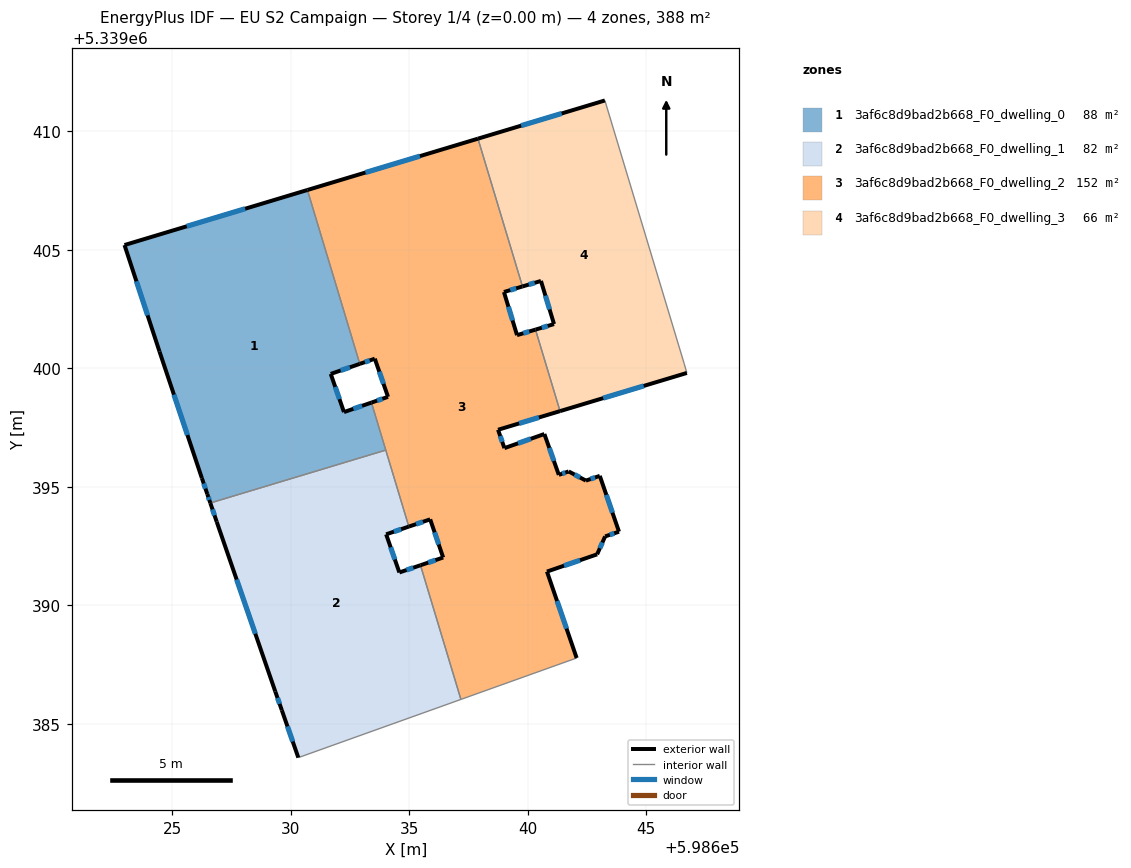
=== STOREY PLAN SPEC (per zone: floor XY polygon, exterior-wall plan segments, windows/doors) ===
zone 1: 3af6c8d9bad2b668_F0_dwelling_0  (88.5 m²)
  floor: (598630.70, 5339407.53) (598632.91, 5339400.19) (598631.69, 5339399.77) (598632.24, 5339398.16) (598633.41, 5339398.56) (598634.01, 5339396.55) (598626.60, 5339394.32) (598626.48, 5339394.70) (598626.25, 5339395.37) (598624.46, 5339400.71) (598622.98, 5339405.21)
  exterior wall: (598626.25, 5339395.37) – (598626.48, 5339394.70)  [0.7 m]
    window: (598626.33, 5339395.14) – (598626.40, 5339394.93)  [0.2 m²]
  exterior wall: (598624.46, 5339400.71) – (598626.25, 5339395.37)  [5.6 m]
    window: (598625.07, 5339398.89) – (598625.64, 5339397.19)  [1.7 m²]
  exterior wall: (598622.98, 5339405.21) – (598624.46, 5339400.71)  [4.7 m]
    window: (598623.49, 5339403.67) – (598623.96, 5339402.24)  [1.5 m²]
  exterior wall: (598630.70, 5339407.53) – (598622.98, 5339405.21)  [8.1 m]
    window: (598628.08, 5339406.74) – (598625.61, 5339406.00)  [2.5 m²]
  exterior wall: (598631.69, 5339399.77) – (598632.91, 5339400.19)  [1.3 m]
    window: (598632.10, 5339399.91) – (598632.50, 5339400.05)  [0.4 m²]
  exterior wall: (598632.24, 5339398.16) – (598631.69, 5339399.77)  [1.7 m]
    window: (598632.06, 5339398.70) – (598631.88, 5339399.22)  [0.5 m²]
  exterior wall: (598633.41, 5339398.56) – (598632.24, 5339398.16)  [1.2 m]
    window: (598633.01, 5339398.42) – (598632.64, 5339398.29)  [0.4 m²]
  exterior wall: (598626.48, 5339394.70) – (598626.60, 5339394.32)  [0.4 m]
    window: (598626.52, 5339394.57) – (598626.56, 5339394.45)  [0.1 m²]
  interior walls: 3
zone 2: 3af6c8d9bad2b668_F0_dwelling_1  (82.3 m²)
  floor: (598634.01, 5339396.55) (598634.98, 5339393.32) (598634.03, 5339393.00) (598634.58, 5339391.39) (598635.47, 5339391.69) (598637.18, 5339386.03) (598630.32, 5339383.58) (598629.62, 5339385.57) (598629.35, 5339386.37) (598626.88, 5339393.53) (598626.60, 5339394.32)
  exterior wall: (598634.03, 5339393.00) – (598634.98, 5339393.32)  [1.0 m]
    window: (598634.35, 5339393.11) – (598634.66, 5339393.21)  [0.3 m²]
  exterior wall: (598634.58, 5339391.39) – (598634.03, 5339393.00)  [1.7 m]
    window: (598634.39, 5339391.94) – (598634.21, 5339392.45)  [0.5 m²]
  exterior wall: (598635.47, 5339391.69) – (598634.58, 5339391.39)  [0.9 m]
    window: (598635.17, 5339391.59) – (598634.89, 5339391.49)  [0.3 m²]
  exterior wall: (598629.62, 5339385.57) – (598630.32, 5339383.58)  [2.1 m]
    window: (598629.86, 5339384.89) – (598630.08, 5339384.25)  [0.6 m²]
  exterior wall: (598629.35, 5339386.37) – (598629.62, 5339385.57)  [0.8 m]
    window: (598629.44, 5339386.10) – (598629.53, 5339385.84)  [0.3 m²]
  exterior wall: (598626.88, 5339393.53) – (598629.35, 5339386.37)  [7.6 m]
    window: (598627.72, 5339391.09) – (598628.51, 5339388.80)  [2.3 m²]
  exterior wall: (598626.60, 5339394.32) – (598626.88, 5339393.53)  [0.8 m]
    window: (598626.70, 5339394.05) – (598626.78, 5339393.80)  [0.3 m²]
  interior walls: 4
zone 3: 3af6c8d9bad2b668_F0_dwelling_2  (152.1 m²)
  floor: (598637.90, 5339409.69) (598639.78, 5339403.46) (598639.00, 5339403.22) (598639.55, 5339401.40) (598640.33, 5339401.64) (598641.36, 5339398.20) (598638.75, 5339397.41) (598639.02, 5339396.63) (598640.70, 5339397.23) (598641.31, 5339395.51) (598641.73, 5339395.65) (598642.45, 5339395.26) (598643.04, 5339395.46) (598643.85, 5339393.11) (598643.27, 5339392.91) (598642.93, 5339392.15) (598640.81, 5339391.43) (598642.06, 5339387.78) (598637.18, 5339386.03) (598635.47, 5339391.69) (598636.43, 5339392.02) (598635.88, 5339393.63) (598634.98, 5339393.32) (598633.41, 5339398.56) (598634.10, 5339398.80) (598633.55, 5339400.41) (598632.91, 5339400.19) (598630.70, 5339407.53)
  exterior wall: (598642.06, 5339387.78) – (598640.81, 5339391.43)  [3.9 m]
    window: (598641.64, 5339389.02) – (598641.24, 5339390.19)  [1.2 m²]
  exterior wall: (598636.43, 5339392.02) – (598635.47, 5339391.69)  [1.0 m]
    window: (598636.11, 5339391.91) – (598635.80, 5339391.80)  [0.3 m²]
  exterior wall: (598635.88, 5339393.63) – (598636.43, 5339392.02)  [1.7 m]
    window: (598636.07, 5339393.08) – (598636.24, 5339392.57)  [0.5 m²]
  exterior wall: (598634.98, 5339393.32) – (598635.88, 5339393.63)  [1.0 m]
    window: (598635.29, 5339393.43) – (598635.58, 5339393.53)  [0.3 m²]
  exterior wall: (598634.10, 5339398.80) – (598633.41, 5339398.56)  [0.7 m]
    window: (598633.87, 5339398.72) – (598633.64, 5339398.64)  [0.2 m²]
  exterior wall: (598633.55, 5339400.41) – (598634.10, 5339398.80)  [1.7 m]
    window: (598633.74, 5339399.86) – (598633.91, 5339399.35)  [0.5 m²]
  exterior wall: (598632.91, 5339400.19) – (598633.55, 5339400.41)  [0.7 m]
    window: (598633.13, 5339400.26) – (598633.33, 5339400.33)  [0.2 m²]
  exterior wall: (598637.90, 5339409.69) – (598630.70, 5339407.53)  [7.5 m]
    window: (598635.45, 5339408.96) – (598633.15, 5339408.26)  [2.3 m²]
  exterior wall: (598639.00, 5339403.22) – (598639.78, 5339403.46)  [0.8 m]
    window: (598639.26, 5339403.30) – (598639.51, 5339403.38)  [0.3 m²]
  exterior wall: (598639.55, 5339401.40) – (598639.00, 5339403.22)  [1.9 m]
    window: (598639.36, 5339402.02) – (598639.18, 5339402.60)  [0.6 m²]
  exterior wall: (598640.33, 5339401.64) – (598639.55, 5339401.40)  [0.8 m]
    window: (598640.06, 5339401.56) – (598639.81, 5339401.48)  [0.2 m²]
  exterior wall: (598638.75, 5339397.41) – (598641.36, 5339398.20)  [2.7 m]
    window: (598639.64, 5339397.68) – (598640.47, 5339397.93)  [0.8 m²]
  exterior wall: (598639.02, 5339396.63) – (598638.75, 5339397.41)  [0.8 m]
    window: (598638.92, 5339396.90) – (598638.84, 5339397.15)  [0.3 m²]
  exterior wall: (598640.70, 5339397.23) – (598639.02, 5339396.63)  [1.8 m]
    window: (598640.13, 5339397.03) – (598639.59, 5339396.84)  [0.5 m²]
  exterior wall: (598641.31, 5339395.51) – (598640.70, 5339397.23)  [1.8 m]
    window: (598641.10, 5339396.09) – (598640.91, 5339396.64)  [0.6 m²]
  exterior wall: (598641.73, 5339395.65) – (598641.31, 5339395.51)  [0.4 m]
    window: (598641.59, 5339395.60) – (598641.45, 5339395.56)  [0.1 m²]
  exterior wall: (598642.45, 5339395.26) – (598641.73, 5339395.65)  [0.8 m]
    window: (598642.21, 5339395.40) – (598641.97, 5339395.52)  [0.3 m²]
  exterior wall: (598643.04, 5339395.46) – (598642.45, 5339395.26)  [0.6 m]
    window: (598642.84, 5339395.40) – (598642.65, 5339395.33)  [0.2 m²]
  exterior wall: (598643.85, 5339393.11) – (598643.04, 5339395.46)  [2.5 m]
    window: (598643.58, 5339393.91) – (598643.32, 5339394.66)  [0.8 m²]
  exterior wall: (598643.27, 5339392.91) – (598643.85, 5339393.11)  [0.6 m]
    window: (598643.46, 5339392.98) – (598643.65, 5339393.04)  [0.2 m²]
  exterior wall: (598642.93, 5339392.15) – (598643.27, 5339392.91)  [0.8 m]
    window: (598643.04, 5339392.41) – (598643.15, 5339392.65)  [0.3 m²]
  exterior wall: (598640.81, 5339391.43) – (598642.93, 5339392.15)  [2.2 m]
    window: (598641.53, 5339391.67) – (598642.21, 5339391.91)  [0.7 m²]
  interior walls: 7
zone 4: 3af6c8d9bad2b668_F0_dwelling_3  (65.6 m²)
  floor: (598643.26, 5339411.31) (598646.60, 5339400.22) (598646.71, 5339399.81) (598641.36, 5339398.20) (598640.33, 5339401.64) (598641.11, 5339401.87) (598640.56, 5339403.69) (598639.78, 5339403.46) (598637.90, 5339409.69)
  exterior wall: (598641.36, 5339398.20) – (598646.71, 5339399.81)  [5.6 m]
    window: (598643.18, 5339398.75) – (598644.89, 5339399.26)  [1.7 m²]
  exterior wall: (598641.11, 5339401.87) – (598640.33, 5339401.64)  [0.8 m]
    window: (598640.84, 5339401.79) – (598640.59, 5339401.72)  [0.3 m²]
  exterior wall: (598640.56, 5339403.69) – (598641.11, 5339401.87)  [1.9 m]
    window: (598640.75, 5339403.07) – (598640.92, 5339402.49)  [0.6 m²]
  exterior wall: (598639.78, 5339403.46) – (598640.56, 5339403.69)  [0.8 m]
    window: (598640.04, 5339403.54) – (598640.29, 5339403.61)  [0.2 m²]
  exterior wall: (598643.26, 5339411.31) – (598637.90, 5339409.69)  [5.6 m]
    window: (598641.43, 5339410.76) – (598639.72, 5339410.24)  [1.7 m²]
  interior walls: 4

=== DERIVED (storey summary) ===
Building: EU S2 Campaign
Storey: 1 of 4  (floor level z = 0.00 m)
Storey gross floor area: 388.5 m²
Zones on this storey: 4
  - 3af6c8d9bad2b668_F0_dwelling_0: floor 88.5 m²; exterior wall 23.8 m (71.3 m²); 8 window(s) 7.3 m²; WWR 10.2%
  - 3af6c8d9bad2b668_F0_dwelling_1: floor 82.3 m²; exterior wall 15.0 m (45.1 m²); 7 window(s) 4.6 m²; WWR 10.2%
  - 3af6c8d9bad2b668_F0_dwelling_2: floor 152.1 m²; exterior wall 36.9 m (110.7 m²); 22 window(s) 11.3 m²; WWR 10.2%
  - 3af6c8d9bad2b668_F0_dwelling_3: floor 65.6 m²; exterior wall 14.7 m (44.1 m²); 5 window(s) 4.5 m²; WWR 10.2%
Zone adjacency (shared interzone walls):
  - 3af6c8d9bad2b668_F0_dwelling_0 ↔ 3af6c8d9bad2b668_F0_dwelling_1
  - 3af6c8d9bad2b668_F0_dwelling_0 ↔ 3af6c8d9bad2b668_F0_dwelling_2
  - 3af6c8d9bad2b668_F0_dwelling_1 ↔ 3af6c8d9bad2b668_F0_dwelling_2
  - 3af6c8d9bad2b668_F0_dwelling_2 ↔ 3af6c8d9bad2b668_F0_dwelling_3